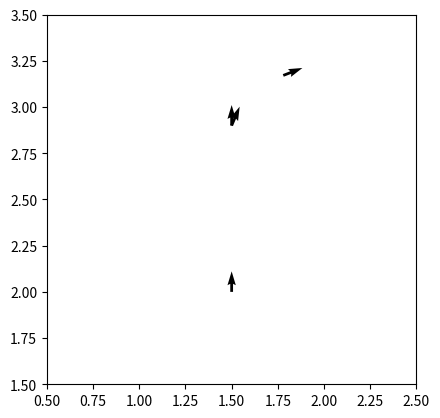

Here is the Python script that generated this plot:
import numpy as np
import matplotlib.pyplot as plt

# where x, y, and θ is the pose of the robot, vl and vr are the speed of the left and
# right wheel, t is the driving time, and l is the distance between the wheels of the robot
# OUTPUT: The output of the function is the new pose of the robot xn, yn, and θ
def my_diffdrive(x, y, theta, v_l, v_r, t, l):
    if not v_r == v_l:
        v = (v_l + v_r)/2.
        w = (v_r - v_l)/l
        delta_theta = w * t
        R = 1./2. * (v_l + v_r)/(v_r - v_l)

        ICC = np.array([x - R * np.sin(theta), y + R * np.cos(theta)])

        RT = np.array([[float(np.cos(delta_theta)), -float(np.sin(delta_theta)), 0.],
                  [float(np.sin(delta_theta)), float(np.cos(delta_theta)), 0.],
                  [0.,   0.,  1.]])
        res = np.dot(RT, np.array([x-ICC[0], y-ICC[1], theta]).T) + np.array([ICC[0], ICC[1], delta_theta]).T
        x_n = res[0]
        y_n = res[1]
        theta_n = res[2]
    else:
        x_n = x + v_l * t * np.cos(theta)
        y_n = y + v_l * t * np.sin(theta)
        theta_n = theta
    return x_n, y_n, theta_n


def diffdrive(x, y, theta, v_l, v_r, t, l):
    # straight line
    if v_l == v_r:
        theta_n = theta
        x_n = x + v_l * t * np.cos(theta)
        y_n = y + v_l * t * np.sin(theta)
    # circular motion
    else:
        # calculate the radius
        R = 1/2.0 * ((v_l + v_r)/(v_r - v_l))

        # computing center of curvature
        ICC_x = x - R * np.sin(theta)
        ICC_y = y + R * np.cos(theta)

        # compute the angular velocity
        omega = (v_r - v_l)/l

        # computing angle change
        dtheta = omega * t

        # forward kinematics for differential drive
        x_n = np.cos(dtheta) * (x-ICC_x) - np.sin(dtheta) * (y - ICC_y) + ICC_x
        y_n = np.sin(dtheta) * (x-ICC_x) + np.cos(dtheta) * (y-ICC_y) + ICC_y
        theta_n = theta + dtheta
    return x_n, y_n, theta_n


plt.gca().set_aspect('equal')
# set the distance between the wheels and the initial robot position
l = 0.5
x, y, theta =1.5, 2.0, (np.pi)/2.0

# plot the starting position
plt.quiver(x, y, np.cos(theta), np.sin(theta))
print("starting pose: x: %f, y: %f, theta: %f" % (x, y, theta))

# first motion
v_l = 0.3
v_r = 0.3
t = 3
x, y, theta = diffdrive(x, y, theta, v_l, v_r, t, l)
plt.quiver(x, y, np.cos(theta), np.sin(theta))
print("after motion 1: x: %f, y: %f, theta: %f" % (x, y, theta))

# second motion
v_l = 0.1
v_r = -0.1
t = 1
x, y, theta = diffdrive(x, y, theta, v_l, v_r, t, l)
plt.quiver(x, y, np.cos(theta), np.sin(theta))
print("after motion 2: x: %f, y: %f, theta: %f" % (x, y, theta))

# third motion
v_l = 0.2
v_r = 0.0
t = 2
x, y, theta = diffdrive(x, y, theta, v_l, v_r, t, l)
plt.quiver(x, y, np.cos(theta), np.sin(theta))
print("after motion 3: x: %f, y: %f, theta: %f" % (x, y, theta))


plt.xlim([0.5, 2.5])
plt.ylim([1.5, 3.5])

plt.savefig("pose.png")
plt.show()